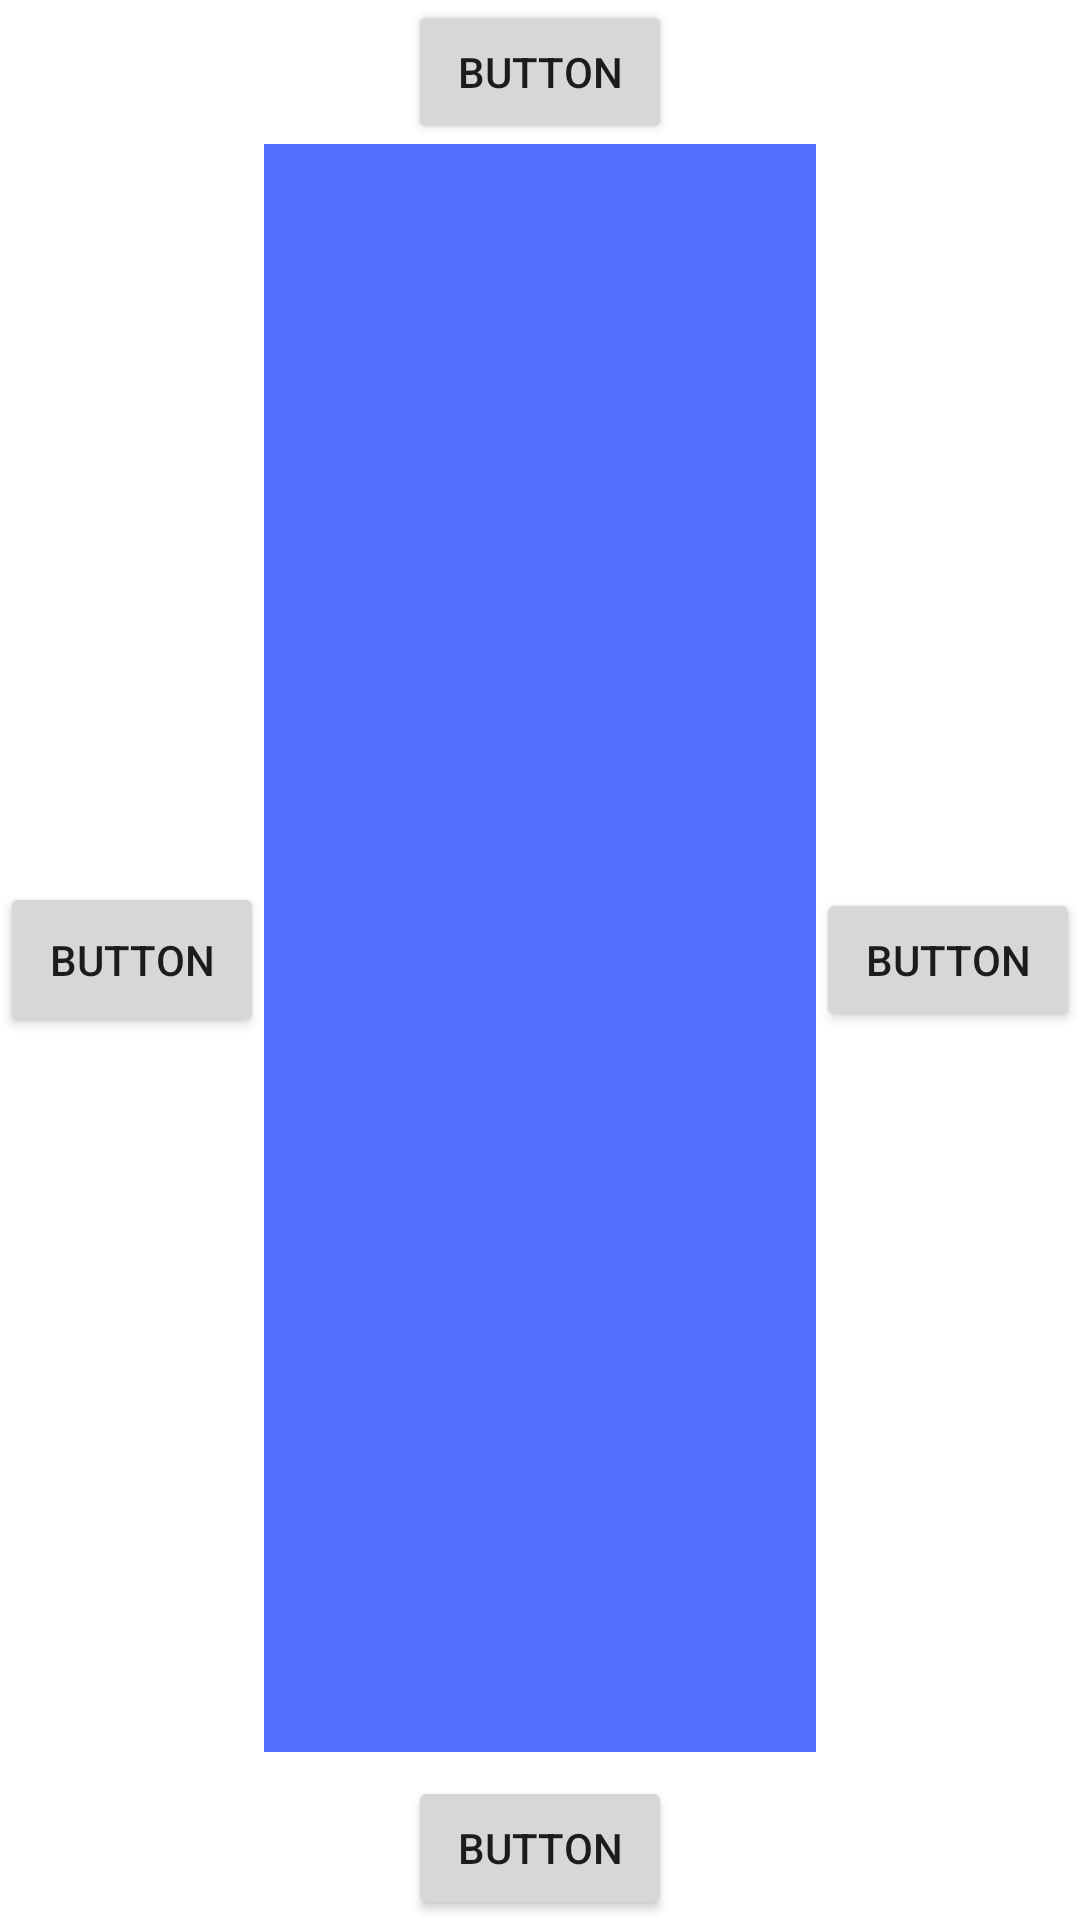

Here is an Android app screen rendered from its layout file. Give the layout XML and the strings, colors and styles it references.
<!-- AndroidManifest.xml: fallback theme Theme.MaterialComponents.DayNight.NoActionBar -->
<!-- res/layout/activity_game.xml -->
<?xml version="1.0" encoding="utf-8"?>
<android.support.constraint.ConstraintLayout xmlns:android="http://schemas.android.com/apk/res/android"
    xmlns:app="http://schemas.android.com/apk/res-auto"
    xmlns:tools="http://schemas.android.com/tools"
    android:layout_width="match_parent"
    android:layout_height="match_parent"
    tools:context=".activities.GameActivity">

    <Button
        android:id="@+id/red_button"
        android:layout_width="wrap_content"
        android:layout_height="wrap_content"
        android:layout_marginStart="8dp"
        android:layout_marginEnd="8dp"
        android:text="Button"
        app:layout_constraintEnd_toEndOf="parent"
        app:layout_constraintStart_toStartOf="parent"
        app:layout_constraintTop_toTopOf="parent" />

    <Button
        android:id="@+id/green_button"
        android:layout_width="wrap_content"
        android:layout_height="52dp"
        android:layout_marginTop="8dp"
        android:layout_marginBottom="8dp"
        android:text="Button"
        app:layout_constraintBottom_toBottomOf="parent"
        app:layout_constraintStart_toStartOf="parent"
        app:layout_constraintTop_toTopOf="parent" />

    <Button
        android:id="@+id/blue_button"
        android:layout_width="wrap_content"
        android:layout_height="wrap_content"
        android:layout_marginTop="8dp"
        android:layout_marginBottom="8dp"
        android:text="Button"
        app:layout_constraintBottom_toBottomOf="parent"
        app:layout_constraintEnd_toEndOf="parent"
        app:layout_constraintTop_toTopOf="parent" />

    <Button
        android:id="@+id/yellow_button"
        android:layout_width="wrap_content"
        android:layout_height="wrap_content"
        android:layout_marginStart="8dp"
        android:layout_marginEnd="8dp"
        android:text="Button"
        app:layout_constraintBottom_toBottomOf="parent"
        app:layout_constraintEnd_toEndOf="parent"
        app:layout_constraintStart_toStartOf="parent" />

    <ImageView
        android:id="@+id/imageView"
        android:layout_width="0dp"
        android:layout_height="0dp"
        android:layout_marginBottom="8dp"
        app:layout_constraintBottom_toTopOf="@+id/yellow_button"
        app:layout_constraintEnd_toStartOf="@+id/blue_button"
        app:layout_constraintStart_toEndOf="@+id/green_button"
        app:layout_constraintTop_toBottomOf="@+id/red_button"
        app:srcCompat="@color/accent" />

</android.support.constraint.ConstraintLayout>
<!-- resources referenced by this layout -->
<resources>
  <color name="accent">#536DFE</color>
</resources>
